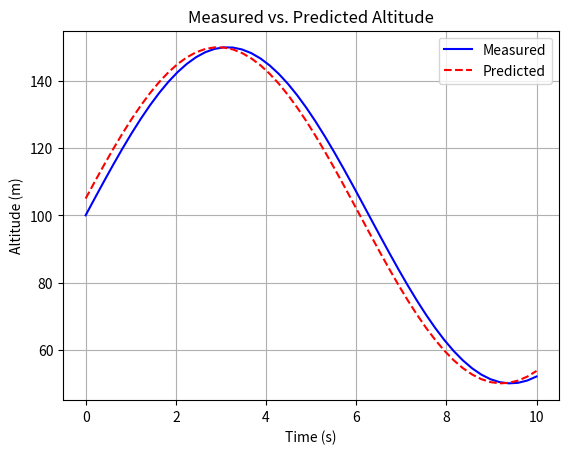

This chart was generated by the following Python code:
import numpy as np
import matplotlib.pyplot as plt

t = np.linspace(0, 10, 50)
measured = 50 * np.sin(0.5 * t) + 100
predicted = 50 * np.sin(0.5 * t + 0.1) + 100

plt.figure()
plt.plot(t, measured, "b-", label="Measured")
plt.plot(t, predicted, "r--", label="Predicted")
plt.xlabel("Time (s)")
plt.ylabel("Altitude (m)")
plt.title("Measured vs. Predicted Altitude")
plt.legend()
plt.grid(True)
plt.show()
